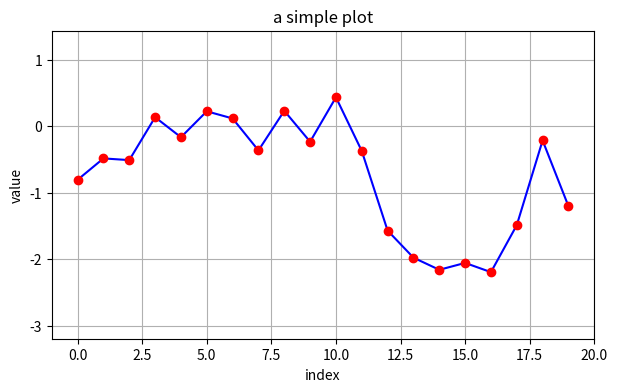

Reproduce this figure in Python.
#!/usr/bin/python
# -*- coding: utf-8 -*-
import numpy as np
import matplotlib as mpl
import matplotlib.pyplot as plt

a = np.random.seed(1000)
print(a)
y = np.random.standard_normal(20)
print(y)
x = range(len(y))
print(x)
# 定义图片的大小，宽和高
plt.figure(figsize=(7, 4))
# 修改连续线条和离散点
plt.plot(y.cumsum(), 'b', lw=1.5)
plt.plot(y.cumsum(), 'ro')
plt.grid(True) # 添加网格线
plt.axis('tight') #紧凑坐标轴
# 可以使用 plt.xlim 和 plt.ylim 设置每个坐标轴的最小值和最大值。
plt.xlim(-1, 20)
plt.ylim(np.min(y.cumsum())-1,np.max(y.cumsum())+1)
# 添加标题和坐标标签
plt.title('a simple plot')
plt.xlabel('index')
plt.ylabel('value')
plt.show()

